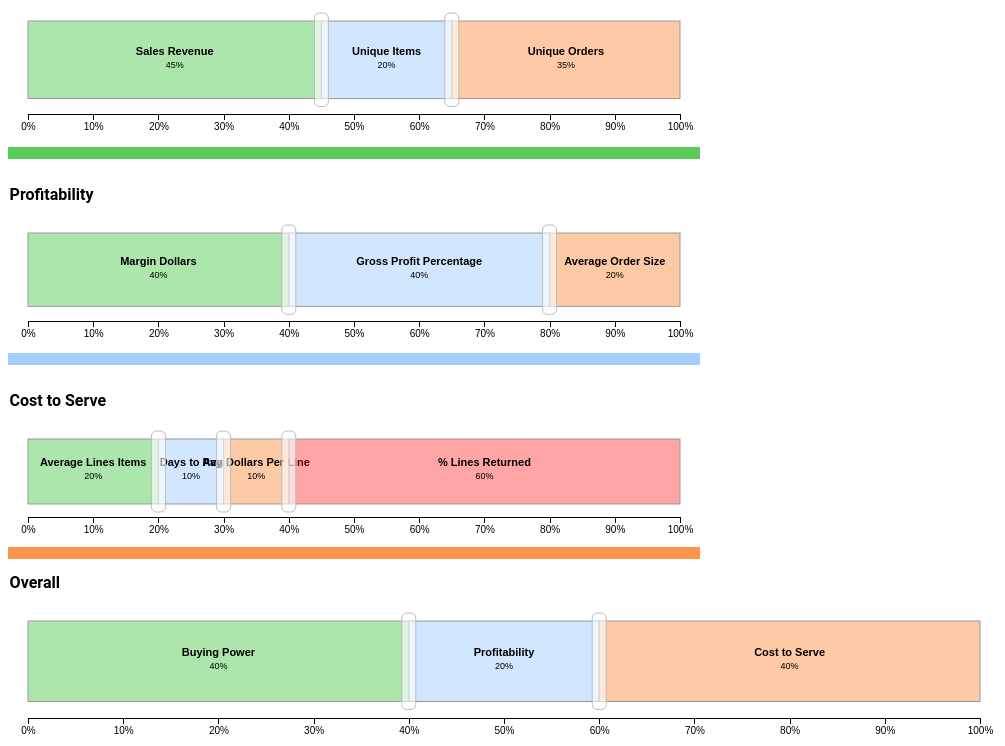
D3 v4 page, settled after 480 driven frames (8 s of simulated time); the page loaded 1 data file(s).



    var profileAction = d3.select("#profileAction");
    // var btnReload = profileAction.append("button").text("Reload");
    // var btnShow = profileAction.append("button").text("Show Me");

    var rankingConfig = new RankingConfig({});

    var reload = function(){
        d3.json("profile.json",function(errors,profile){
            d3.select("#profileEditor").selectAll("*").remove();
            rankingConfig.appendTo("#profileEditor",profile,["save","share-square-o","refresh","close"]);
            rankingConfig.root.select(".profile-title .fa.fa-refresh").on("click",function(){ reload(); });
        });
    };



/*
    btnReload.on("click",function(){
        reload();
    });
    btnShow.on("click",function(){
        console.log("Profile: ",rankingConfig.profile);
    });
*/
    reload();


// ── PartitionSlider.js
var PartitionSlider = function( config ){

    var ps = this;
    ps.pct = d3.format(".0%");
    ps.f2p = d3.format(".2");
    ps.f2d = function(d){return +ps.f2p(d);};
    var fpct = ps.fpct = function(s){return ps.scale(s.pct);};
    var vPixelHeight = ps.vPixelHeight = function(s){return ps.scale(1-s.pct);};
    var fpctd2 = ps.fpctd2 = function(s){return ps.scale(s.pct)/2;}
    var fcolor = ps.fcolor = function(s){return s.color;};

    // limits to tick multiples between 0 and 1 inclusive;
    ps.f2dt = function(d){
        var m = 1/ps.config.tick;
        var dm = Math.round(d*m);
        if(dm<0) dm=0;
        else if (dm>m) dm = m;
        var x = dm/m;
        return +ps.f2p(x);
    };


    var defaults = ps.defaults = {
        colors : [
            'rgba(255,0,0,0.7)',
            'rgba(250,105,0,0.7)',
            'rgba(79,155,255,0.5)',
            'rgba(0,177,0,0.65)'
        ],
        vertical : false,
        segments : [
            {name:'D',pct:0.30,color:'rgba(255,0,0,0.7)'},
            {name:'C',pct:0.40,color:'rgba(250,105,0,0.7)'},
            {name:'B',pct:0.20,color:'rgba(79,155,255,0.5)'},
            {name:'A',pct:0.10,color:'rgba(0,177,0,0.65)'}
        ],
        tray : {
            width:500,
            height:100
        },
        segment : {
            height:50,
            format : function(d){return ps.pct(d.pct);}
        },
        margins : {
            top:20,
            right:20,
            bottom:15,
            left:20
        },
        tick : 0.05,
        x2Pct : function(){
            var pct = ps.scale.invert(d3.event.x);
        }
    };

/*
    var copyTo = function(source,dest) {
        var o = Object.create(dest||{});
        for(var k in source) {
            if(!o[k]) {
                o[k] = source[k];
            } else if(typeof o[k]=='object') {
                o[k] = copyTo(source[k],o[k]);
            }
        }
        return o;
    };
*/
    ps.config = Object.create(config||{});
    for(var k in defaults) {
        if(!ps.config[k]) {
            ps.config[k] = defaults[k];
        }
    }
    if(config.segment) {
        for(var k in defaults.segment) {
            if(!ps.config.segment[k]) {
                ps.config.segment[k] = defaults.segment[k];
            }
        }
    }

    // ps.config = copyTo(defaults,config);

    var cs = ps.config.segments;

    // setup segments default;
    var pcs = ps.config.segments;
    var colors = ps.config.segment.colors;
    if(!colors) {
        colors = ps.config.segment.colors = defaults.segments.map(function(s){return s.color;}).reverse();
    }
    pcs.forEach(function(d,i){
        d.position = i;
        if(!d.color) {
            d.color = colors[ i % colors.length ];
        }
    });

    var cm = ps.config.margins;
    ps.root = ps.config.root ||
        (typeof(ps.config.id) == 'string' ? d3.select("#"+ps.config.id) :
        (typeof(ps.config.selector) == 'string' ? d3.select(ps.config.selector) : null));


    // ps.root = (ps.config.root && d3.select(ps.config.root)) ||
    //     ps.config.selector && d3.select(ps.config.selector) ||
    //     ps.config.id && d3.select("#"+ps.config.id);

    if(!ps.root) ps.root = d3.select("body");

    var initialize = function(){
        var v = ps.config.vertical;
        // Create scale
        var max, scale;
        if(v) {
            max = ps.config.height - cm.top - cm.bottom;
            scale = ps.scale = d3.scaleLinear().domain([0,1]).range([max,0]);
        } else {
            max = ps.config.width - cm.left - cm.right;
            scale = ps.scale = d3.scaleLinear().domain([0,1]).range([0, max]);
        }
    };

    var drawAxis = function( root ){
        var axis, v = ps.config.vertical, h = ps.config.segment.height;
        var gaxis = root.append("g")
            gaxis.classed("axis",true);

        // Add scales to axis
        if(v) {
            axis = ps.axis = d3.axisRight().scale(ps.scale);
            gaxis.attr("transform","translate("+(h*1.2)+",0)");
        } else {
            axis = ps.axis = d3.axisBottom().scale(ps.scale);
            gaxis.attr("transform","translate(0,"+(h*1.2)+")");
        }
        axis.ticks(9);
        axis.tickFormat(d3.format(".0%"));

        //Append group and insert axis
        gaxis.call(axis);
    };


    var createSegments = function( tray ) {
        var v = ps.config.vertical, h = ps.config.segment.height;

        var segments = tray.selectAll("g.segment").data(ps.config.segments);

        //segments.exit().remove();
        segments = segments.enter()
            .append("g").attr("class",function(s){return "segment segment-pos-"+s.position;});

        segments.append("rect")
            .style("fill",function(s){return s.color;})
            .attr("class",function(s){return "segment segment-"+s.position;})
        ;

        segments.append("g").classed("label",true);

        segments.selectAll("g.label")
            .append("text").classed("pctLabel",true)
            .style("font-size","9px")
            .attr("dy",8)
        ;

        segments.selectAll("g.label").append("text")
            .classed("nameLabel",true)
            .style("font-weight","bold")
            .style("font-size","11px")
            .attr("dy",-5)
            .text(function(d,i){return d.name;})
        ;

        segments.selectAll("g.label text")
            .style("text-anchor","middle")
            .style("font-family","arial");

        var sliders = tray.selectAll("g.slider").data(ps.config.segments);
        sliders = sliders.enter().append("g")
            .attr("class",function(d,i){
                return "slider slider-pos-"+d.position;
            })
        ;

        var extend_size = Math.min(h*0.2,8);
        var sliderHeight = h+2*extend_size;
        var sliderWidth = Math.min(h/4,14);
        var rect = {
            w : (v ? sliderHeight : sliderWidth),
            h : (v ? sliderWidth : sliderHeight),
            x : (v ? -extend_size : -sliderWidth/2),
            y : (v ? -sliderWidth/2 : -extend_size)
        };

        sliders.append("rect")
            .attr("width",rect.w)
            .attr("height",rect.h)
            .attr("x",rect.x)
            .attr("y", rect.y )
            .attr("rx",5)
            .attr("ry",5)
            .style("stroke","#bbb")
            .style("stroke-width",1)
            .style("fill","white")
            .style("fill-opacity",0.6)
            .style("cursor",v ? "ns-resize" : "ew-resize")



    };

    var updateSegmentsTray = function( tray ) {
        var v = ps.config.vertical, h = ps.config.segment.height;

        var startPct = 0;
        var segments = tray.selectAll("g.segment");

        //segments.exit().remove();
        segments.attr("transform",function( d, i ){
                var t = null;
                d.startPct = startPct;
                startPct = startPct + d.pct;
                if(!v) {
                    var startPix = ps.scale(d.startPct);
                    t = "translate("+startPix+",0)";
                } else {
                    var sh = vPixelHeight(d,i);
                    var startPix = ps.scale(d.startPct);
                    t = "translate(0,"+(startPix-sh)+")";
                }
                return t;
            });
        segments.selectAll("rect")
                .attr("height",function(d,i){
                    var t = h;
                    if(v) { t = vPixelHeight(d,i);}
                    return t;
                })
                .attr("width", function(d,i){
                    var w = h;
                    if(!v) { w = fpct(d,i);}
                    return w;
                })
        ;

        segments.selectAll("g.label")
            .attr("transform",function(d,i){
                var x,y;
                if(!v) {
                    x =  ps.scale(d.pct)/2;
                    y =  h/2;
                } else {
                    x = h/2;
                    y = vPixelHeight(d,i) /2
                }
                var t = "translate("+x+","+y+")";
                return t;
            })
            .each(function(d){
                var g = d3.select(this);

                var pct =  g.select("text.pctLabel")
                    .text(ps.config.segment.format);
            });


        var pctSoFar = 0;
        var sliders = tray.selectAll("g.slider").data(pcs);
        sliders.attr("transform",function(d,i){
                var pctNow = pctSoFar;
                pctSoFar+=d.pct;
                var sliderPos = ps.scale(pctNow), x, y;
                if(!v) {
                    y = 0;
                    x = sliderPos;
                } else {
                    x = 0;
                    y = sliderPos;
                }
                var r =  "translate("+x+","+y+")";
                return r;
            })
        ;

        segments.attr("display",function(d,i){return d.pct<=0 ? "none":"";});

    };

    var addDragHandlers = function(stage) {
        var v = ps.config.vertical, h = ps.config.segment.height;
        console.log('adding drag handlers');
        var tray = stage.select("g.segments-tray");
        var dragStartPct = 0;
        var pcs = ps.config.segments;
        tray.selectAll("g.slider").call(
                d3.drag()
                    .container(tray.node())
                    .on("start",function(){
                        var d = d3.event.subject;
                        console.log('drag started on slider '+d.position);
                        d3.event.sourceEvent.preventDefault();
                        d3.select(this).select("rect").style("fill","red");
                        dragStartPct = ps.scale.invert(d3.event.x);
                    })
                    .on("end",function(){
                        console.log('drag ended');
                        d3.select(this).selectAll("rect").style("fill","white");
                    })
                    .on("drag",function(){
                        var gSlider = d3.select(this),
                            d = d3.event.subject,
                            p = d.position;

                        // high and low segments
                        var h = pcs[d.position], l = pcs[d.position-1];

                        var slidePct = ps.f2dt( ps.scale.invert(v ? d3.event.y : d3.event.x));

                        if(slidePct < l.startPct) {
                            slidePct = l.startPct;
                        } else if (slidePct > (h.startPct+h.pct) ) {
                            slidePct = ps.f2dt( h.startPct+h.pct );
                        } else if (l.pct==0 && h.pct==0) {
                            var asp = l;
                            while(asp.pct==0) asp = pcs[asp.position-1];
                            l = asp; h = pcs[asp.position+1];
                            l.pct -= ps.config.tick;
                            h.pct = ps.config.tick;
                            slidePct = h.startPct = l.startPct + l.pct;
                        }

                        var hstartPct = h.startPct;
                        var hdeltaPct = slidePct - hstartPct;
                        var hpctStartNew = ps.f2d( hstartPct + hdeltaPct );
                        var hpct = ps.f2dt( h.pct - hdeltaPct);
                        var lpct = ps.f2dt( hpctStartNew - l.startPct );
                        hpctStartNew = l.startPct + lpct;

                        h.pct = hpct;
                        h.weight = h.pct;
                        h.startPct = hpctStartNew;
                        l.pct = lpct;
                        l.weight = l.pct;

                        updateSegmentsTray( tray );
                    })
        );
    };



    if(ps.root) {

        var bcr = ps.root.node().getBoundingClientRect();
        // Append SVG
        var svg = ps.svg = ps.root
            .append("svg");
        var w = ps.config.width = ps.config.width || bcr.width;
        var h = ps.config.height = ps.config.height || bcr.height;
        var v = ps.config.vertical;
        var csh = ps.config.segment.height;

        if(typeof csh=='boolean') {
            csh = (v ? (w - cm.left - cm.right) : (h-cm.top-cm.bottom))*0.7;
            ps.config.segment.height = csh;
        }

        svg.style("left", 0+"px").style("top", 0+"px");
        svg.style("width", w+"px" )
            .style("height", h +"px");

        var transform = "translate("+cm.left+","+cm.top+")";
        var stage = ps.stage = svg.append("g")
            .classed("stage",true).attr("transform",transform);

        var tray = stage.select("g.segments-tray");
        if(tray.size()==0) {
            tray = stage.append("g").classed("segments-tray",true);
            //if(v) tray.attr("transform","rotate(90,0,"+ps.config.segment.height+")");
        }


        initialize();
        drawAxis( stage );
        createSegments( tray );
        tray.select("g.slider").attr("display","none"); // remove the first slider (at 0%)

        updateSegmentsTray( tray );


        addDragHandlers( stage );

    }






};
// ── RankingConfig.js
var RankingConfig = function( profile ){

    var me = this;
    me.profile= profile;

    var rankColors = [
        'rgba(255,0,0,0.7)',
        'rgba(250,105,0,0.7)',
        'rgba(79,155,255,0.5)',
        'rgba(0,177,0,0.65)'
    ];


    var weightToPctMapper = function(d){
        if(!d.pct) d.pct = d.weight;
        if(!d.name) d.name=d.id;
        return d;
    };

    var createSlider = function(conf) {
        if(conf.root) conf.root.selectAll("svg").remove();
        if(conf.segments) {
            conf.segments = conf.segments.map(weightToPctMapper);
        }
        var ps = new PartitionSlider(conf);
        return ps;
    };

    var actdiv = function(sel,cls,t) {
        var s = sel.append("div");
        s.attr("class",cls);
        if(t) s.text(t);
        return s;
    };

    var actTitle = function(sel,cls,t,tools){
        var s = actdiv(sel,cls);
        var tdiv = s.append("div").attr("class","title");
        var tc = tdiv.append("div").attr("class","title-content");
        var tt = tdiv.append("div").attr("class","tools");
        tc.text(t);
        if(tools) {
            if(!tools.length) tools = [tools];
            tt.selectAll("i.tool.fa").data(tools).enter().append("i").attr("class",function(t){
                return "tool fa fa-"+t;
            });
        }
        return s;
    };

    var ranksCopy = function(source) {
        var a = [];
        for(var i=0;i<source.length;i++) {
            a[i] = {
                name:source[i].name,
                pct:source[i].pct
            };

        }
        return a;
    };


    me.appendTo = function( root, profile,tools ) {
        var me = this;
        me.profile = profile = profile || me.profile;
        var sroot = me.root = d3.select(root);



        var pd = actdiv(sroot,"profile");
        actTitle(pd,"profile-title",profile.name,tools);


        var metricGroupsSet = actdiv(pd,"metric-groups-set");
        var metricRanks = actdiv(metricGroupsSet,"metric-ranks");
        var mrt = actTitle(metricRanks,"metric-ranks-title","Metric Ranks");
        var metricRanksPartition = actdiv(metricRanks,"metric-ranks-partition partition");
        // metricRanks.select(".fa.fa-close").on("click",function(){metricRanks.style("visibility","hidden")});

        var metricGroups = actdiv(metricGroupsSet,"metric-groups");
        metricGroups.selectAll(".metric-group").data(profile.metricGroups).enter()
            .append("div").classed("metric-group",true)
            .each(function(d,mgi){
                var mg = d3.select(this);
                actTitle(mg,"metric-group-title group-title",d.name);
                var mgp = actdiv(mg,"metric-group-partition partition");
                var mgSlider = createSlider({root:mgp,segments:d.metrics,segment:{height:true}});
                mgp.style("borderColor",d.color);

                mg.selectAll("g.segment rect").on("click",function(d,i){
                    var rect = d3.select(this);
                    console.log("segment clicked");
                    d.ranks = d.ranks || ranksCopy(profile.defaultRanks.slice(0).reverse());
                    metricRanks.datum(d);
                    metricRanks.style("visibility","visible");
                    var tc = metricRanks.select(".metric-ranks-title .title .title-content");
                    tc.text("");
                    tc.selectAll("*").remove();
                    actdiv(tc,"heading","Metric Ranks")
                        .style("font-size","80%")
                        .style("font-weight","normal")
                    ;
                    actdiv(tc,"sub",d.name);

                    metricGroupsSet.selectAll("g.segment rect").classed("on",false);
                    rect.classed("on",true);
                    var s = createSlider({
                        root:metricRanks.select(".metric-ranks-partition"),
                        segments:d.ranks,
                        vertical:true,
                        segment:{
                            height:true,
                            colors : rankColors
                        }
                    });
                    s.root.selectAll("g.segment rect")
                        .style("fill-opacity","1")
                        .style("stroke-width","4")
                        .transition()
                        .duration(850)
                        .ease(d3.easeLinear)
                        .style("fill-opacity", 0.5)
                        .style("stroke-width","1")
                    ;

                })
            })
        ;

        var overallDiv = actdiv(pd,"metric-groups-overall");
        var overallTitle = actTitle(overallDiv,"overall","Overall");

        var metricGroupsPartition = actdiv(overallDiv,"metric-groups-partition partition");
        me.overallSlider = createSlider({root:metricGroupsPartition,segments:profile.metricGroups,segment:{height:true}});

        metricGroups.selectAll(".metric-group .partition")
            .data(me.overallSlider.config.segments)
            .each(function(s){
                var g = d3.select(this);
                g.style("border-color",s.color);
            })
        ;

    }

};

### data: profile.json
{
 "id": "default",
 "name": "Customizable Ranking Profile",
 "groupingField": "CUST_GROUP1",
 "defaultRanks": [
  {
   "name": "A",
   "pct": 0.15
  },
  {
   "name": "B",
   "pct": 0.25
  },
  {
   "name": "C",
   "pct": 0.4
  },
  {
   "name": "D",
   "pct": 0.2
  }
 ],
 "metricGroups": [
  {
   "id": "buyingPower",
   "name": "Buying Power",
   "weight": 0.4,
   "metrics": [
    "{... 3 keys}",
    "{... 3 keys}",
    "{... 3 keys}"
   ]
  },
  {
   "id": "profitability",
   "name": "Profitability",
   "weight": 0.2,
   "metrics": [
    "{... 3 keys}",
    "{... 3 keys}",
    "{... 3 keys}"
   ]
  },
  {
   "id": "costToServe",
   "name": "Cost to Serve",
   "weight": 0.4,
   "metrics": [
    "{... 3 keys}",
    "{... 3 keys}",
    "{... 3 keys}",
    "{... 3 keys}"
   ]
  }
 ]
}